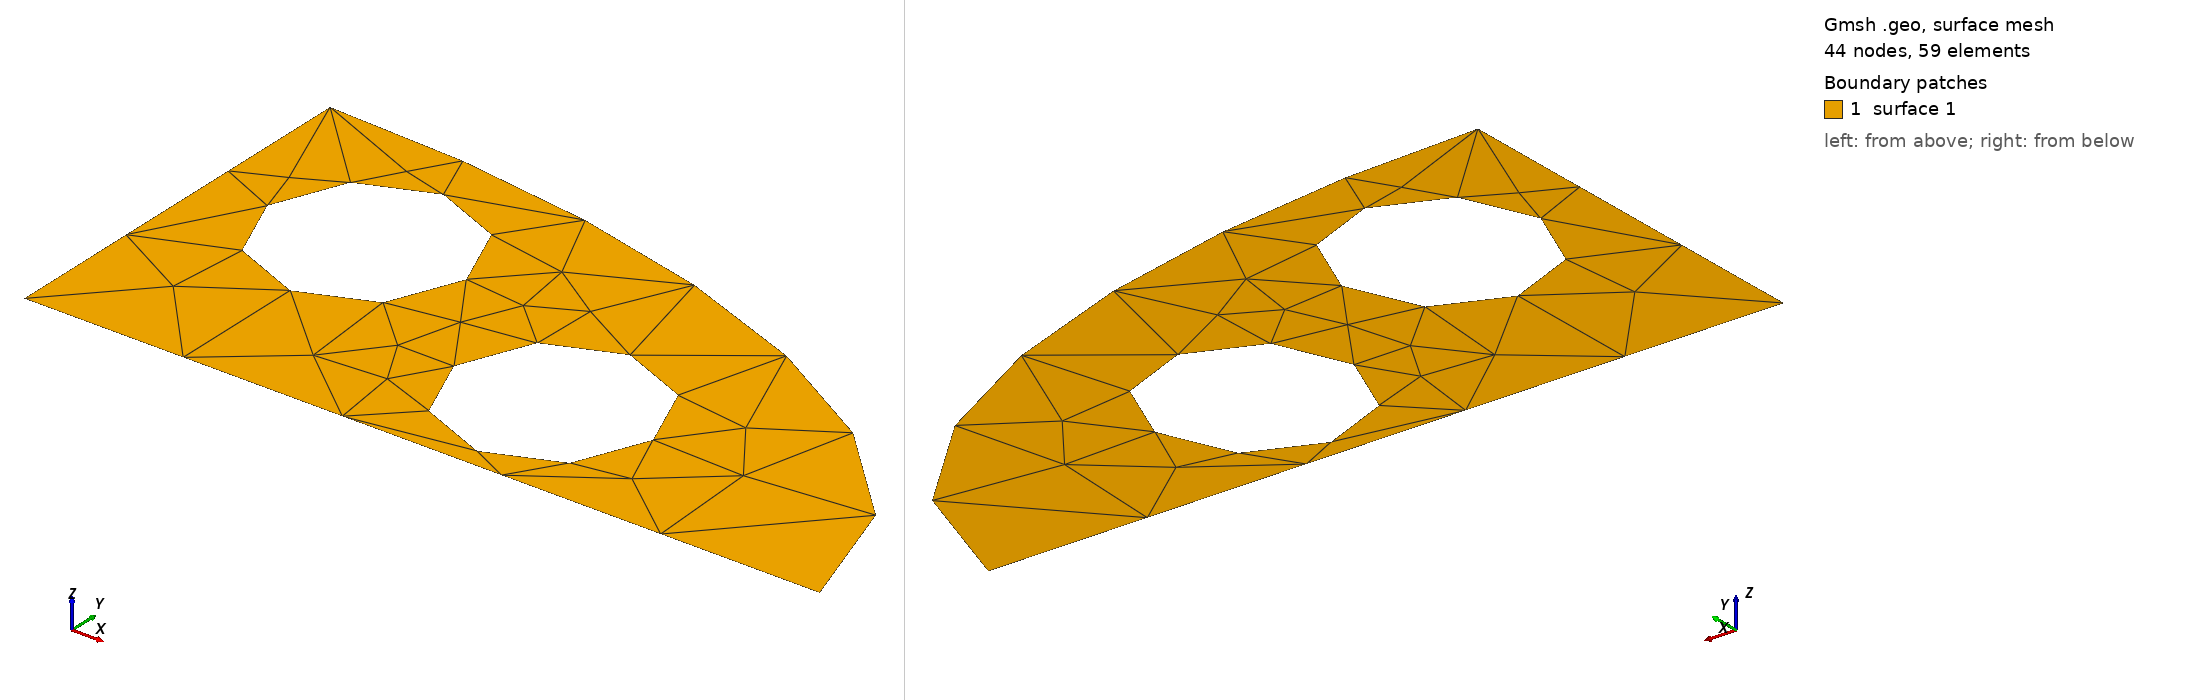

Gmsh geometry script, surface-meshed: 44 nodes, 59 surface elements. Boundary patches (legend numbers): 1 surface 1. Left view from above one corner, right view from below the opposite corner. The script declares no physical surfaces, so the legend lists its geometric surfaces. The drawing asked Gmsh for element sizes between 1% and 20% of the model's largest extent; the script's own settings can give other sizes.

=== geom007.geo (drawn) ===
// Gmsh project created on Tue Dec 16 15:01:00 2025
SetFactory("OpenCASCADE");
//+
Point(1) = {0, 0, 0, 1.0};
//+
Point(2) = {2, 0, 0, 1.0};
//+
Point(3) = {0, 1, 0, 1.0};
//+
Line(1) = {1, 2};
//+
Line(2) = {1, 3};
//+
Ellipse(3) = {2, 1, 2, 3};
//+
Circle(4) = {1.1, 0.3, 0, 0.25, 0, 2*Pi};
//+
Circle(5) = {0.4, 0.6, 0, 0.25, 0, 2*Pi};
//+
Curve Loop(1) = {3, -2, 1};
//+
Curve Loop(2) = {5};
//+
Curve Loop(3) = {4};
//+
Plane Surface(1) = {1, 2, 3};
